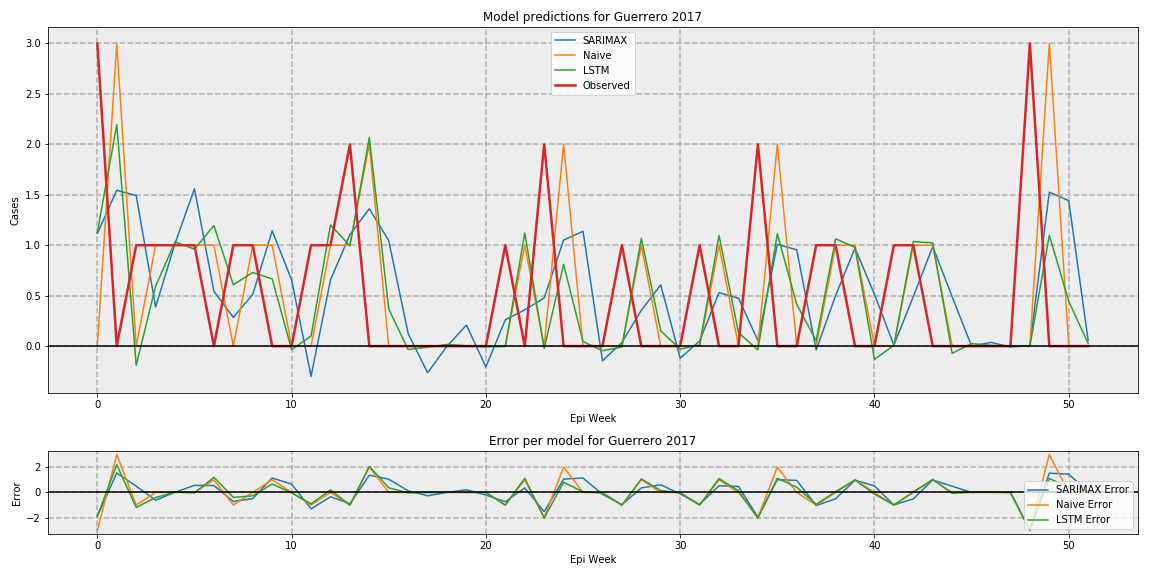

Data behind this chart, as committed beside it:
, SARIMAX, LSTM, Naive, Observed
0, 1.117, 1.126, 0, 3
1, 1.544, 2.195, 3, 0.0
2, 1.493, -0.1897, 0, 1
3, 0.3883, 0.5939, 1, 1
4, 1.018, 1.033, 1, 1
5, 1.56, 0.9619, 1, 1
6, 0.5439, 1.195, 1, 0.0
7, 0.2838, 0.6081, 0, 1
8, 0.5135, 0.73, 1, 1
9, 1.143, 0.6662, 1, 0.0
10, 0.6551, -0.03503, 0, 0.0
11, -0.2987, 0.1001, 0, 1
12, 0.6558, 1.201, 1, 1
13, 1.105, 0.9948, 1, 2
14, 1.362, 2.067, 2, 0.0
15, 1.044, 0.3669, 0, 0.0
16, 0.124, -0.03419, 0, 0.0
17, -0.2636, -0.009907, 0, 0.0
18, -3.6027260781183036e-17, 0.01678, 0, 0.0
19, 0.2084, 0.003586, 0, 0.0
20, -0.2067, -0.008185, 0, 0.0
21, 0.2612, -0.002982, 0, 1
22, 0.3591, 1.122, 1, 0.0
23, 0.4774, -0.02512, 0, 2
24, 1.051, 0.8107, 2, 0.0
25, 1.138, 0.04502, 0, 0.0
26, -0.1449, -0.04551, 0, 0.0
27, 0.03495, -0.008833, 0, 1
28, 0.3554, 1.069, 1, 0.0
29, 0.6066, 0.1515, 0, 0.0
30, -0.1192, -0.02944, 0, 0.0
31, 0.05045, 0.01137, 0, 1
32, 0.5298, 1.098, 1, 0.0
33, 0.4749, 0.1338, 0, 0.0
34, 0.0554, -0.03748, 0, 2
35, 1.008, 1.114, 2, 0.0
36, 0.9548, 0.4133, 0, 0.0
37, -0.03864, 0.05441, 0, 1
38, 0.5012, 1.063, 1, 1
39, 0.9716, 0.9793, 1, 0.0
40, 0.5129, -0.1316, 0, 0.0
41, 0.009372, 0.007835, 0, 1
42, 0.492, 1.037, 1, 1
43, 0.9861, 1.024, 1, 0.0
44, 0.4895, -0.07146, 0, 0.0
45, -1.3684917378504534e-17, 0.02476, 0, 0.0
46, 0.03713, 0.008229, 0, 0.0
47, -0.009284, 0.001623, 0, 0.0
48, 0.004643, -0.002907, 0, 3
49, 1.526, 1.099, 3, 0.0
50, 1.442, 0.4457, 0, 0.0
51, 0.05501, 0.02595, 0, 0.0
